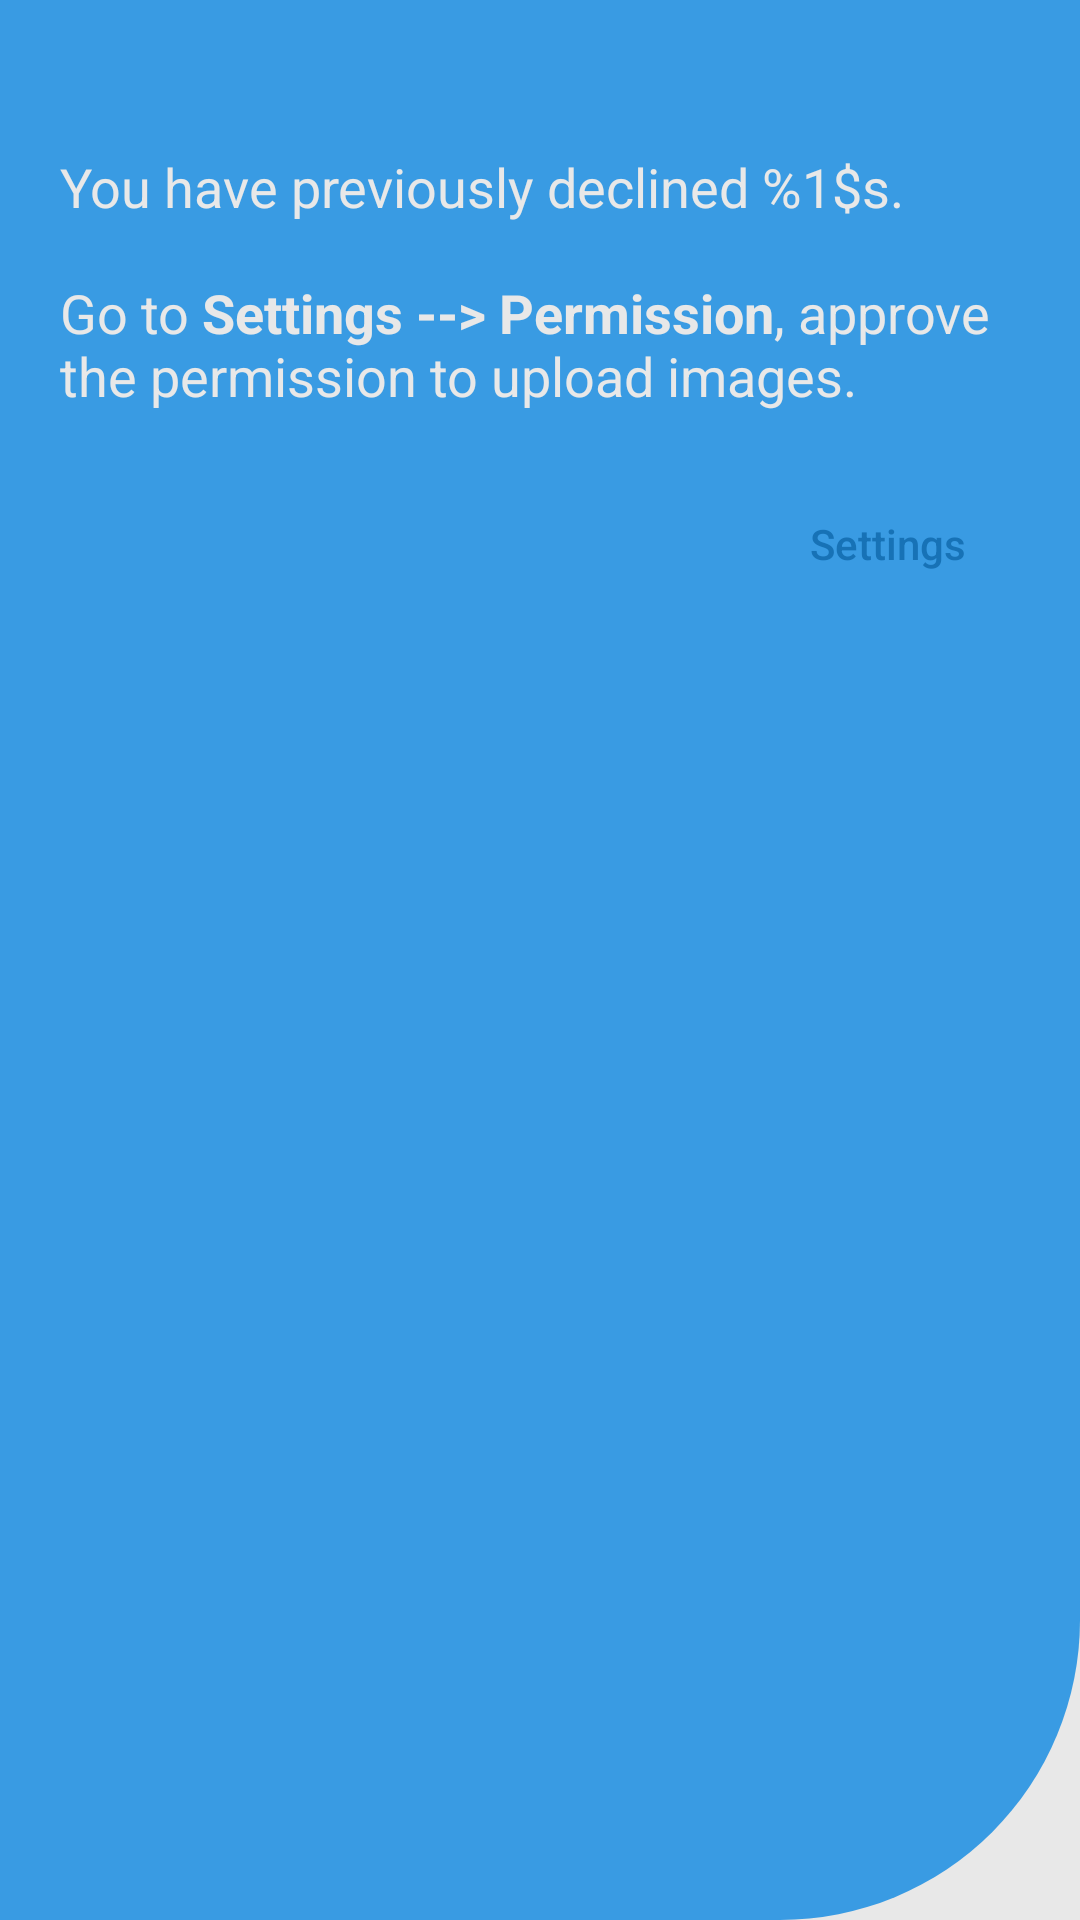

Produce the Android XML layout that renders to this screen, including the resource entries it uses.
<!-- AndroidManifest.xml: application theme Theme.Bhadama -->
<!-- res/layout/dialog_imagepicker_nopermission.xml -->
<?xml version="1.0" encoding="utf-8"?>
<LinearLayout xmlns:android="http://schemas.android.com/apk/res/android"
    xmlns:app="http://schemas.android.com/apk/res-auto"
    android:layout_width="match_parent"
    android:layout_height="wrap_content"
    android:background="@drawable/background_otp_design"
    android:orientation="vertical">

    <LinearLayout
        android:layout_width="match_parent"
        android:layout_height="wrap_content"
        android:orientation="horizontal">

        <TextView
            android:id="@+id/textView_message"
            android:layout_width="wrap_content"
            android:layout_height="wrap_content"
            android:layout_marginHorizontal="20dp"
            android:layout_marginBottom="10dp"
            android:layout_weight="0.99"
            android:textColor="@color/white_secondary" />

        <androidx.appcompat.widget.AppCompatButton
            android:id="@+id/button_permission_close"
            android:layout_width="30dp"
            android:layout_height="30dp"
            android:layout_margin="10dp"
            android:layout_weight="0.01"
            android:background="@drawable/ic_baseline_close_24" />
    </LinearLayout>

    <RelativeLayout
        android:layout_width="match_parent"
        android:layout_height="wrap_content">

        <TextView
            android:id="@+id/textView_permission_message"
            android:layout_width="wrap_content"
            android:layout_height="wrap_content"
            android:paddingHorizontal="20dp"
            android:text="@string/nopermission"
            android:textColor="@color/white_secondary"
            android:textSize="18sp"
            app:layout_constraintEnd_toEndOf="parent"
            app:layout_constraintStart_toStartOf="parent"
            app:layout_constraintTop_toTopOf="parent" />

        <androidx.appcompat.widget.AppCompatButton
            android:id="@+id/button_permission_settings"
            android:layout_width="wrap_content"
            android:layout_height="wrap_content"
            android:layout_margin="20dp"
            android:background="@drawable/rounded_corner_button"
            android:text="@string/settings"
            android:layout_alignParentEnd="true"
            android:layout_below="@id/textView_permission_message"
            android:textAllCaps="false"
            android:textColor="@color/secondary"
            app:layout_constraintBottom_toBottomOf="parent"
            app:layout_constraintEnd_toEndOf="parent" />
    </RelativeLayout>
</LinearLayout>
<!-- resources referenced by this layout -->
<resources>
  <color name="secondary">#1772B6</color>
  <color name="white_secondary">#E8E8E8</color>
  <!-- drawable background_otp_design (drawable) -->
  <?xml version="1.0" encoding="utf-8"?>
  <layer-list xmlns:android="http://schemas.android.com/apk/res/android">
      <item>
          <shape android:shape="rectangle" >
              <gradient
                  android:startColor="@color/white_secondary"
                  android:endColor="@color/white_secondary"/>
          </shape>
      </item>
      <item android:top="0dp"
          android:bottom="0dp">
          <shape android:shape="rectangle" >
              <corners
                  android:bottomRightRadius="100dp"/>
              <gradient
                  android:startColor="@color/primary"
                  android:endColor="@color/primary"/>
              <size android:height="50dp" />
          </shape>
      </item>
  </layer-list>
  <string name="nopermission">You have previously declined %1$s.\n\nGo to <b>Settings --&gt; Permission</b>, approve the permission to upload images.</string>
  <string name="settings">Settings</string>
  <style name="Theme.Bhadama" parent="Theme.MaterialComponents.DayNight.NoActionBar">
  
          <item name="android:windowContentTransitions">true</item>
  
          
          <item name="colorPrimary">@color/primary</item>
          <item name="colorPrimaryVariant">@color/secondary</item>
          <item name="colorOnPrimary">@color/white</item>
  
          
          <item name="colorSecondary">@color/secondary</item>
          <item name="colorSecondaryVariant">@color/secondary_solid</item>
          <item name="colorOnSecondary">@color/black</item>
  
          
          <item name="android:statusBarColor">?attr/colorPrimaryVariant</item>
  
          
      </style>
  <color name="primary">#399BE3</color>
  <color name="white">#FFFFFF</color>
  <color name="secondary_solid">#1772B6</color>
  <color name="black">#000000</color>
</resources>
